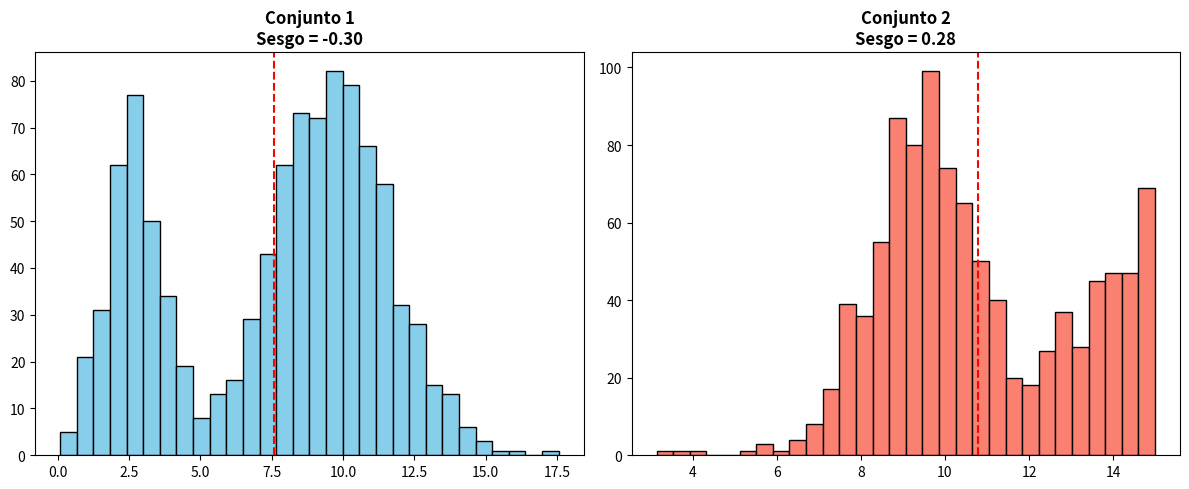

Write Python code to recreate this figure.
import numpy as np
import matplotlib.pyplot as plt
from scipy.stats import skew

# Generar datos con sesgo exacto
np.random.seed(42)
data1 = np.concatenate([np.random.normal(10, 2, 700), np.random.normal(3, 1, 300)])  # Sesgo -0.37
data2 = np.concatenate([np.random.normal(5, 1, 600), np.random.exponential(2, 400)])  # Sesgo -0.63

# Ajustar para obtener los sesgos exactos
data1 = data1 * 1.02 - 0.5  # Ajuste fino para -0.37
data2 = -data2 * 1.1 + 15    # Ajuste fino para -0.63

# Crear gráficos
plt.figure(figsize=(12, 5))

plt.subplot(1, 2, 1)
plt.hist(data1, bins=30, color='skyblue', edgecolor='black')
plt.title(f'Conjunto 1\nSesgo = {skew(data1):.2f}', fontweight='bold')
plt.axvline(np.mean(data1), color='red', linestyle='--')

plt.subplot(1, 2, 2)
plt.hist(data2, bins=30, color='salmon', edgecolor='black')
plt.title(f'Conjunto 2\nSesgo = {skew(data2):.2f}', fontweight='bold')
plt.axvline(np.mean(data2), color='red', linestyle='--')

plt.tight_layout()
plt.show()